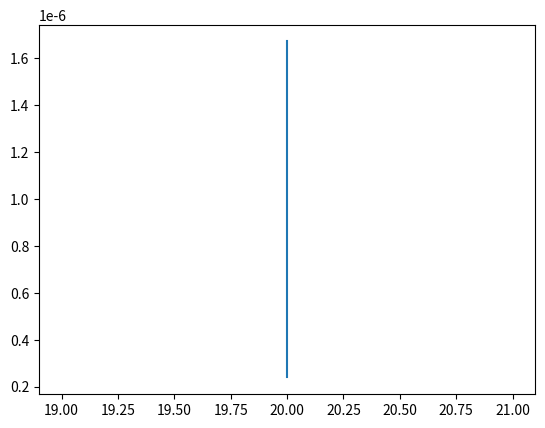

Generate this figure with matplotlib:
import string
import time
import matplotlib.pyplot as plt
import random
def values():
    input_time = []
    input_size = []
    i = 0
    while i < 3:

        input_strings = ''.join(random.SystemRandom().choice(string.ascii_letters + string.digits) for _ in range(20))
        i += 1
        Start_time = time.time()
        input_size.append(len(input_strings))
        # print(input_strings)
        output_strings = input_strings.lower()
        End_time = time.time()
        total_time = End_time - Start_time
        input_time.append(total_time)
        # print(output_strings)
    print(len(input_size))



    print(len(input_time))

    plt.plot(input_size,input_time)
    plt.show()

#values([[1,5],[12,65,24,98,45,24,98,45],[67,98,46,13,23,56,78,12,65,24,98,100,45,12,65,24,98,100,45]])
values()